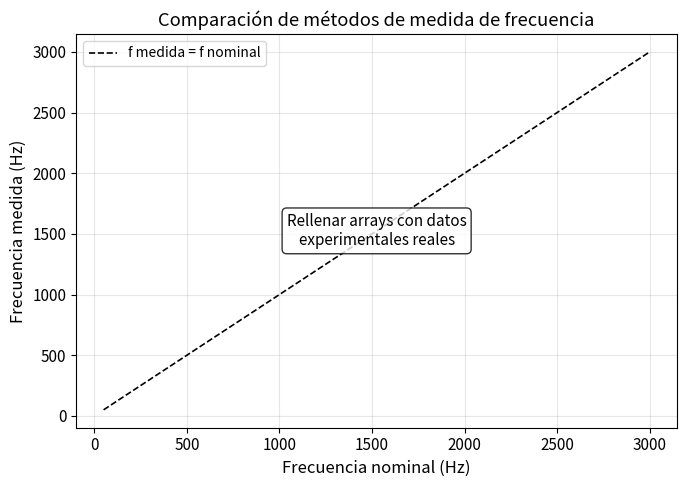

The matplotlib source for this figure: (Note: this script raises an exception after producing the figure.)
import numpy as np
import matplotlib.pyplot as plt

plt.rcParams.update({
    'font.size': 11,
    'axes.labelsize': 12,
    'figure.figsize': (7, 5),
    'axes.grid': True,
    'grid.alpha': 0.3,
})

# Rellenar con datos experimentales reales
f_nom = np.array([50, 100, 200, 800, 3000], dtype=float)
f_rej = np.array([np.nan, np.nan, np.nan, np.nan, np.nan], dtype=float)
df_rej = np.array([np.nan, np.nan, np.nan, np.nan, np.nan], dtype=float)
f_cur = np.array([np.nan, np.nan, np.nan, np.nan, np.nan], dtype=float)
df_cur = np.array([np.nan, np.nan, np.nan, np.nan, np.nan], dtype=float)
f_auto = np.array([np.nan, np.nan, np.nan, np.nan, np.nan], dtype=float)
df_auto = np.array([np.nan, np.nan, np.nan, np.nan, np.nan], dtype=float)

fig, ax = plt.subplots()

if np.isfinite(f_rej).any():
    ax.errorbar(f_nom, f_rej, yerr=df_rej, fmt='o', capsize=4, label='Rejilla')
if np.isfinite(f_cur).any():
    ax.errorbar(f_nom, f_cur, yerr=df_cur, fmt='s', capsize=4, label='Cursores')
if np.isfinite(f_auto).any():
    ax.errorbar(f_nom, f_auto, yerr=df_auto, fmt='^', capsize=4, label='Automática')

ax.plot(f_nom, f_nom, 'k--', linewidth=1.2, label='f medida = f nominal')
ax.set_xlabel('Frecuencia nominal (Hz)')
ax.set_ylabel('Frecuencia medida (Hz)')
ax.set_title('Comparación de métodos de medida de frecuencia')
ax.legend(fontsize=10)

if not (np.isfinite(f_rej).any() or np.isfinite(f_cur).any() or np.isfinite(f_auto).any()):
    ax.text(0.5, 0.5, 'Rellenar arrays con datos\nexperimentales reales',
            transform=ax.transAxes, ha='center', va='center',
            bbox=dict(boxstyle='round', facecolor='white', alpha=0.8))

plt.tight_layout()
plt.savefig('figuras/figura_1.pdf', dpi=150, bbox_inches='tight')
